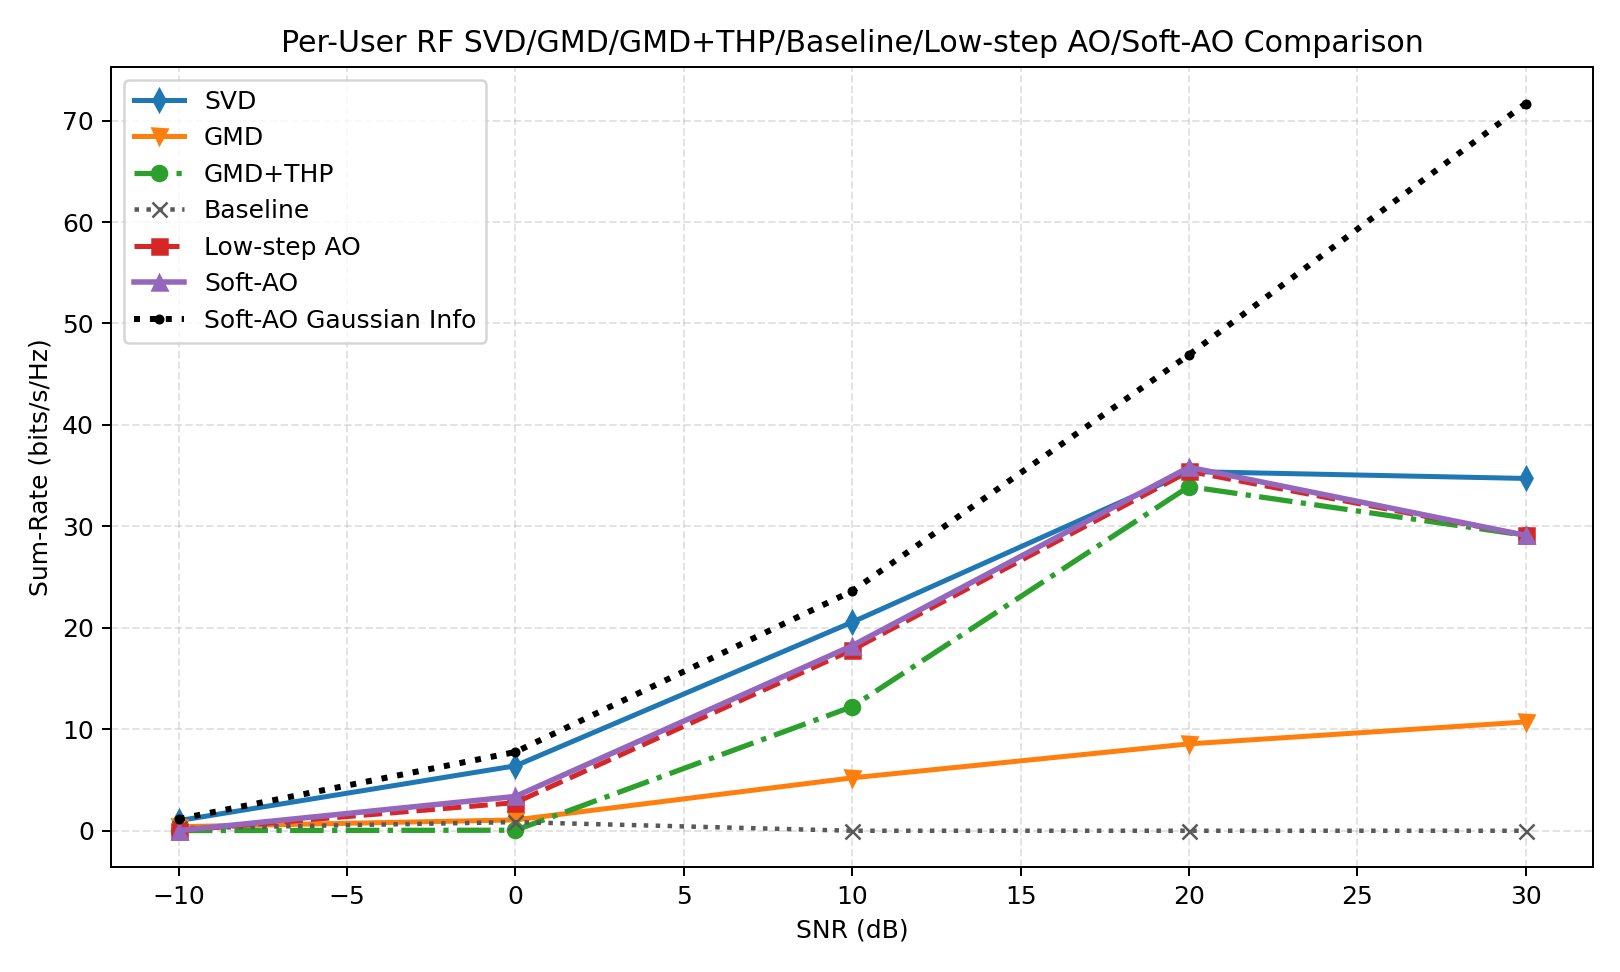

Data behind this chart, as committed beside it:
snr_db, svd, gmd, gmd_thp, baseline, low_step_ao, soft_ao, svd_ber, gmd_ber, gmd_thp_ber, baseline_ber, low_step_ao_ber, soft_ao_ber, svd_gaussian, gmd_gaussian, gmd_thp_gaussian, baseline_gaussian, low_step_ao_gaussian, soft_ao_gaussian, gain_gmd_thp_vs_gmd, gain_soft_ao_vs_svd, gain_soft_ao_vs_gmd, gain_soft_ao_vs_gmd_thp, gain_soft_ao_vs_baseline
-10, 0.9981, 0.3975, 0.01691, 0.2497, 0.0168, 0.0168, 0.4588, 0.4681, 0.4954, 0.485, 0.4977, 0.4977, 1.158, 0.5729, 0.5729, 0.2832, 1.158, 1.158, -0.3806, -0.9813, -0.3807, -0.0001105, -0.2329
0.0000000000, 6.401, 1.068, 0.05198, 0.8523, 2.769, 3.38, 0.3757, 0.4204, 0.4888, 0.4572, 0.4359, 0.4209, 7.251, 4.721, 4.721, 2.345, 7.598, 7.762, -1.016, -3.02, 2.313, 3.328, 2.528
10, 20.56, 5.214, 12.23, 0.0000000000, 17.83, 18.24, 0.2137, 0.2863, 0.27, 0.4215, 0.2482, 0.2464, 23.02, 20.66, 20.66, 11.56, 23.48, 23.63, 7.019, -2.319, 13.03, 6.009, 18.24
20, 35.4, 8.561, 33.93, 0.0000000000, 35.42, 35.83, 0.08447, 0.1164, 0.07829, 0.403, 0.06836, 0.06429, 45.84, 45.32, 45.32, 31.34, 46.39, 46.91, 25.37, 0.4265, 27.27, 1.903, 35.83
30, 34.73, 10.72, 29.11, 0.0000000000, 29.11, 29.11, 0.04411, 0.04557, 0.02507, 0.4002, 0.02507, 0.02507, 71.74, 71.68, 71.68, 56.73, 71.68, 71.68, 18.39, -5.612, 18.39, -0.00000491, 29.11
